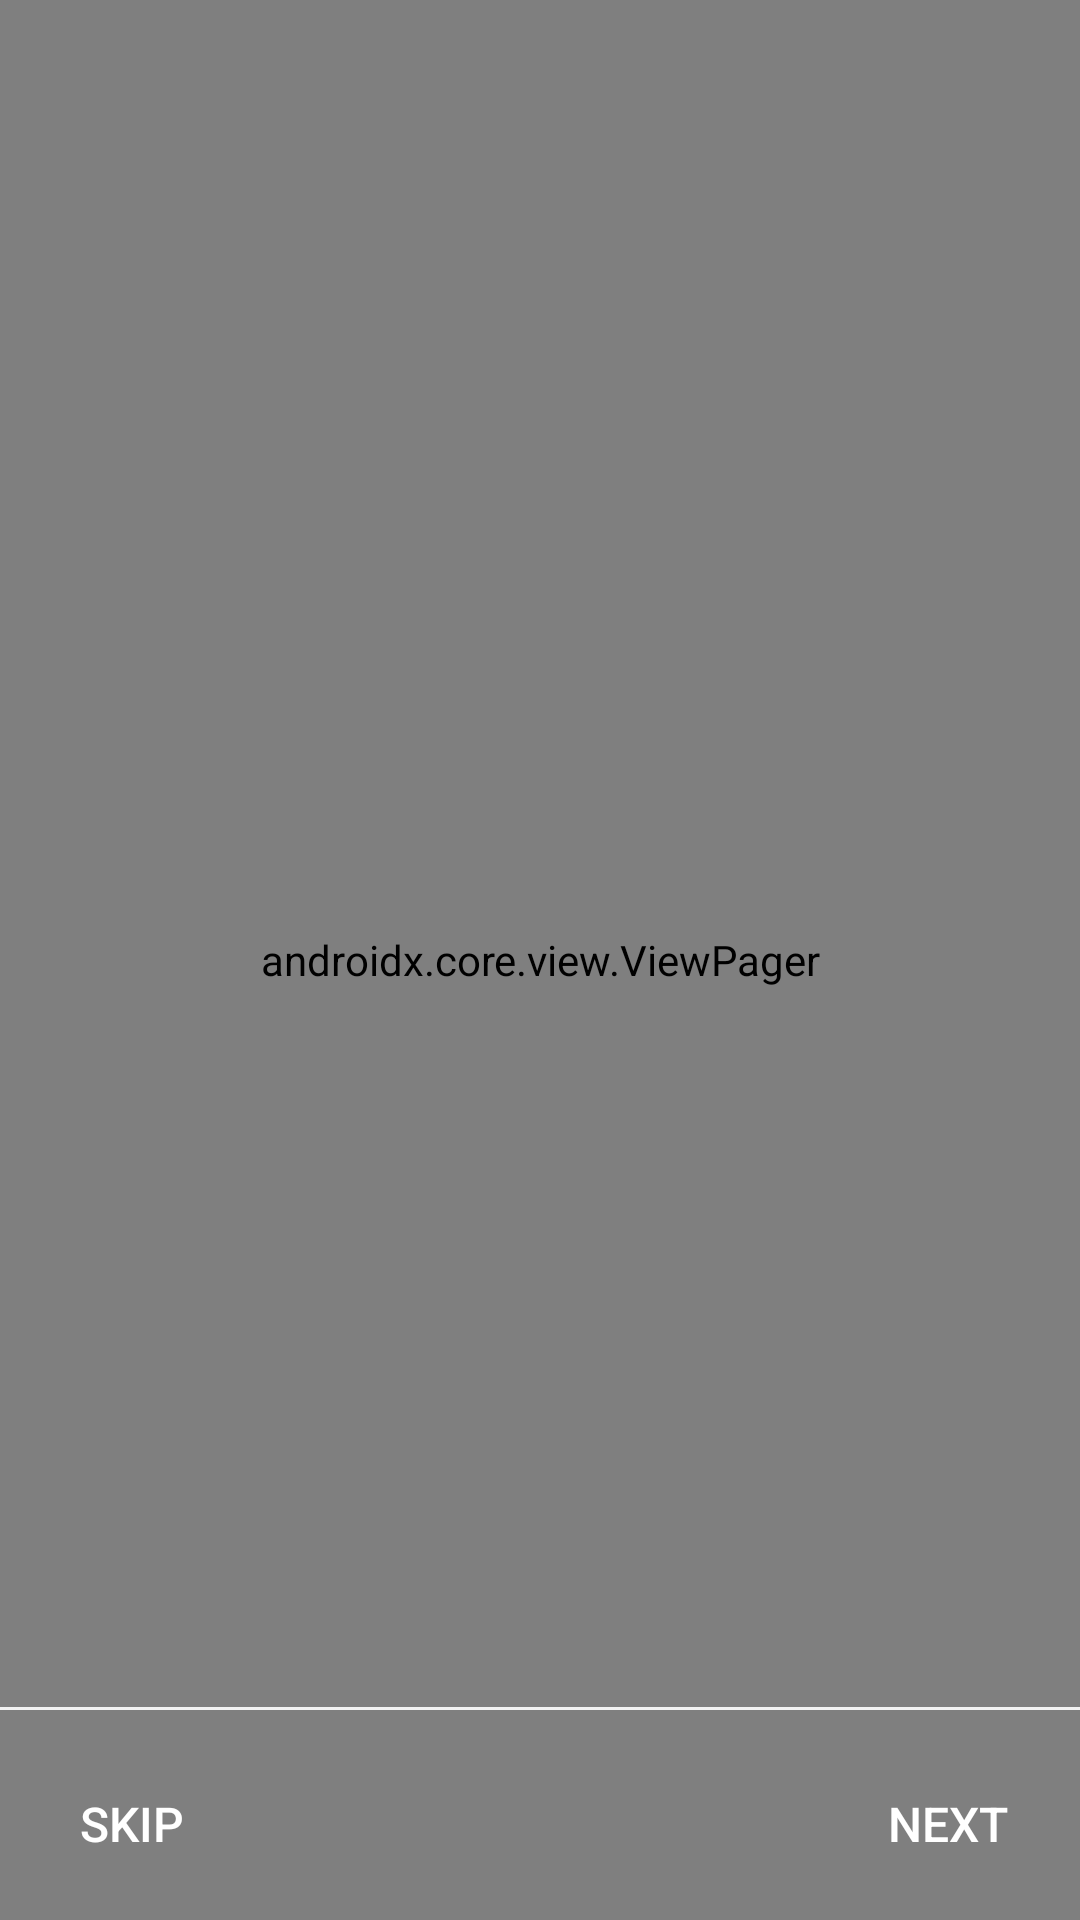

Produce the Android XML layout that renders to this screen, including the resource entries it uses.
<!-- AndroidManifest.xml: activity theme AppTheme.NoActionBar -->
<!-- res/layout/activity_welcome.xml -->
<?xml version="1.0" encoding="utf-8"?>
<RelativeLayout xmlns:android="http://schemas.android.com/apk/res/android"
    xmlns:app="http://schemas.android.com/apk/res-auto"
    xmlns:tools="http://schemas.android.com/tools"
    android:layout_width="match_parent"
    android:layout_height="match_parent"
    tools:context="com.example.lokeshkumar.splash.WelcomeActivity"
    android:background= "@color/colorSlide_1">
    <androidx.core.view.ViewPager
        android:layout_width="match_parent"
        android:layout_height="match_parent"
        android:id="@+id/viewpager"/>
    <View
        android:layout_width="match_parent"
        android:layout_height="1dp"
        android:alpha=".9"
        android:layout_above="@+id/dotsLayout"
        android:background="@android:color/white"
        android:layout_marginBottom="15dp"
        />
    <LinearLayout
        android:layout_width="match_parent"
        android:layout_height="wrap_content"
        android:id="@+id/dotsLayout"
        android:layout_alignParentBottom="true"
        android:layout_centerHorizontal="true"
        android:orientation="horizontal"
        android:gravity="center"
        android:layout_marginBottom="55sp"/>

    <Button
        android:layout_width="wrap_content"
        android:layout_height="wrap_content"
        android:text="SKIP"
        android:textSize="16sp"
        android:layout_alignParentBottom="true"
        android:layout_alignParentLeft="true"
        android:background="@null"
        android:id="@+id/bnSkip"
        android:layout_marginBottom="8dp"
        android:textColor="@android:color/white"/>
    <Button
        android:layout_width="wrap_content"
        android:layout_height="wrap_content"
        android:text="NEXT"
        android:textSize="16sp"
        android:layout_alignParentBottom="true"
        android:layout_alignParentRight="true"
        android:background="@null"
        android:id="@+id/bnNext"
        android:layout_marginBottom="8dp"
        android:textColor="@android:color/white"/>

</RelativeLayout>
<!-- resources referenced by this layout -->
<resources>
  <color name="colorSlide_1">#009688</color>
  <style name="AppTheme.NoActionBar" parent="Theme.AppCompat.Light.DarkActionBar">
          <item name="windowActionBar">false</item>
          <item name="windowNoTitle">true</item>
          <item name="android:windowFullscreen">true</item>
      </style>
</resources>
